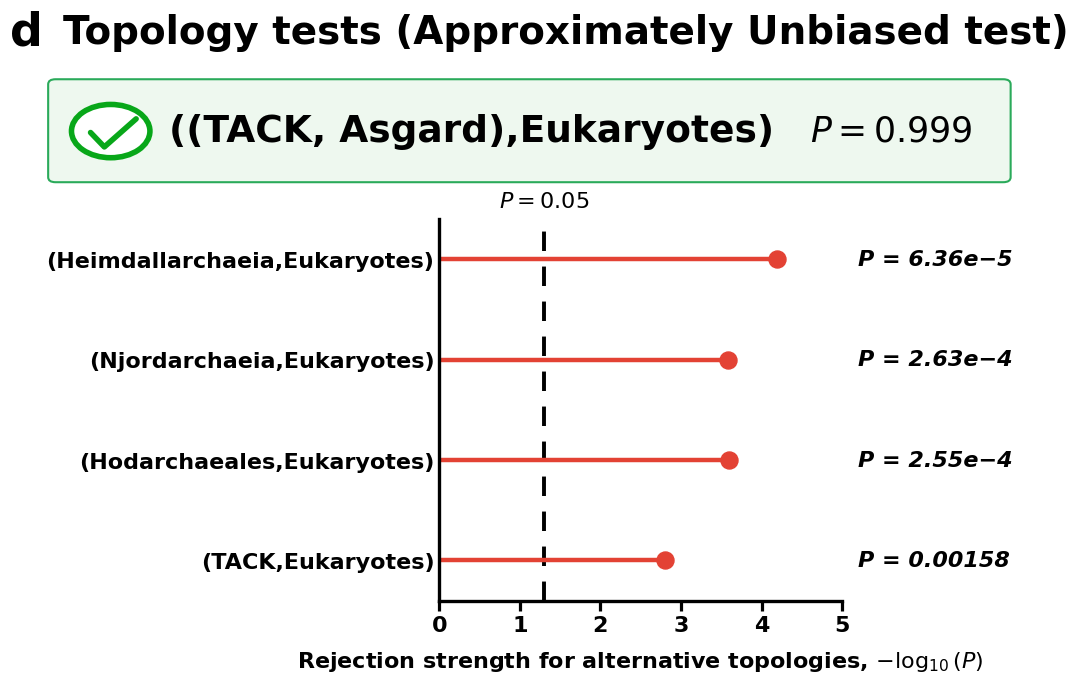

Python code for this plot:
#!/usr/bin/env python3
# -*- coding: utf-8 -*-
"""
Fig. 3d (panel d) — Topology tests (Approximately Unbiased test)

Reproduces the published panel summarizing AU tests of alternative
eukaryotic placements relative to the supported topology
((TACK, Asgard), Eukaryotes).

Supported topology and alternative constraint topologies were evaluated
with IQ-TREE (AU test). P-values below are taken from the deposited
AU output and are embedded here for figure layout only.

Data source (deposited with the manuscript):
    data/trees/AU_test_results.iqtree and/or data/trees/robustness_analyses.xlsx associated with AU topology tests

Update the path below to match your repository layout.

Dependencies:
    pip install matplotlib numpy

Outputs (current working directory):
    au_topology_test.png
    au_topology_test.svg
    au_topology_test.pdf

Usage:
    python scripts/figure_reproduction/fig3d_au_topology_test.py
"""

import math
import numpy as np
import matplotlib as mpl
import matplotlib.pyplot as plt
from matplotlib.patches import FancyBboxPatch, Circle

mpl.rcParams["font.family"] = "DejaVu Sans"
mpl.rcParams["svg.fonttype"] = "none"
mpl.rcParams["pdf.fonttype"] = 42
mpl.rcParams["axes.linewidth"] = 1.4

# ---------------------------------------------------------------------------
# AU test results (from IQ-TREE AU output / deposited summary tables)
# P = Approximately Unbiased test P-value
# Rejection strength plotted as -log10(P); dashed line = P = 0.05
# ---------------------------------------------------------------------------
supported_topology = "((TACK, Asgard),Eukaryotes)"
supported_p = 0.999

# Alternative constrained topologies and their AU P-values
alternatives = [
    ("(Heimdallarchaeia,Eukaryotes)", 6.36e-05),
    ("(Njordarchaeia,Eukaryotes)", 0.000263),
    ("(Hodarchaeales,Eukaryotes)", 0.000255),
    ("(TACK,Eukaryotes)", 0.00158),
]

labels = [x[0] for x in alternatives]
pvals = np.array([x[1] for x in alternatives], dtype=float)
strength = -np.log10(pvals)  # rejection strength
threshold_x = -math.log10(0.05)  # P = 0.05

# ---------------------------------------------------------------------------
# Figure
# ---------------------------------------------------------------------------
fig = plt.figure(figsize=(10.6, 7.2), dpi=300)
ax = fig.add_axes([0.42, 0.15, 0.38, 0.53])

fig.text(0.015, 0.94, "d", fontsize=33, fontweight="bold", va="center")
fig.text(
    0.065, 0.94, "Topology tests (Approximately Unbiased test)",
    fontsize=28, fontweight="bold", va="center",
)

# Supported topology banner
box = FancyBboxPatch(
    (0.055, 0.735), 0.90, 0.135,
    transform=fig.transFigure,
    boxstyle="round,pad=0.004,rounding_size=0.007",
    facecolor="#EEF8EF", edgecolor="#2AAA5A", linewidth=1.5,
)
fig.add_artist(box)

cx, cy, r = 0.11, 0.802, 0.037
fig.add_artist(Circle(
    (cx, cy), r, transform=fig.transFigure,
    facecolor="white", edgecolor="#08A719", linewidth=4,
))
fig.lines.append(mpl.lines.Line2D(
    [cx - 0.019, cx - 0.006, cx + 0.024],
    [cy - 0.002, cy - 0.022, cy + 0.017],
    transform=fig.transFigure, color="#08A719", linewidth=4,
    solid_capstyle="round", solid_joinstyle="round",
))
fig.text(0.165, 0.802, supported_topology, fontsize=27, fontweight="bold", va="center")
fig.text(
    0.77, 0.802, rf"$P = {supported_p:.3f}$",
    fontsize=25, fontweight="bold", style="italic", va="center",
)

# Alternative topologies: lollipop plot of -log10(P)
y = np.arange(len(labels))[::-1]
ax.set_xlim(0, 5)
ax.set_ylim(-0.4, len(labels) - 0.6)

ax.axvline(threshold_x, color="black", linewidth=2.8, linestyle=(0, (5, 4)), zorder=1)
ax.text(
    threshold_x, len(labels) - 0.52, r"$P = 0.05$",
    ha="center", va="bottom", fontsize=16, fontweight="bold", style="italic",
)

line_color = "#E34234"
for yy, xx in zip(y, strength):
    ax.hlines(yy, 0, xx, color=line_color, linewidth=3.2, zorder=2)
    ax.scatter(xx, yy, s=150, color=line_color, zorder=3)

ax.set_yticks(y)
ax.set_yticklabels(labels, fontsize=16, fontweight="bold")

for yy, p in zip(y, pvals):
    if p < 0.001:
        ptxt = f"P = {p:.2e}".replace("e-0", "e−").replace("e-", "e−")
    else:
        ptxt = f"P = {p:.6g}"
    ax.text(
        5.20, yy, ptxt, fontsize=16, fontweight="bold",
        style="italic", ha="left", va="center", clip_on=False,
    )

ax.set_xticks(np.arange(0, 6, 1))
ax.tick_params(axis="x", labelsize=16, width=2.3, length=7)
ax.tick_params(axis="y", width=0, length=0)
for tick in ax.get_xticklabels():
    tick.set_fontweight("bold")

ax.spines["top"].set_visible(False)
ax.spines["right"].set_visible(False)
ax.spines["left"].set_linewidth(2.4)
ax.spines["bottom"].set_linewidth(2.4)
ax.set_xlabel(
    r"Rejection strength for alternative topologies, $-\log_{10}(P)$",
    fontsize=16, fontweight="bold", labelpad=10,
)

plt.savefig("au_topology_test.png", dpi=600, bbox_inches="tight", facecolor="white")
plt.savefig("au_topology_test.svg", bbox_inches="tight", facecolor="white")
plt.savefig("au_topology_test.pdf", bbox_inches="tight", facecolor="white")
print("Saved: au_topology_test.png, au_topology_test.svg, au_topology_test.pdf")
